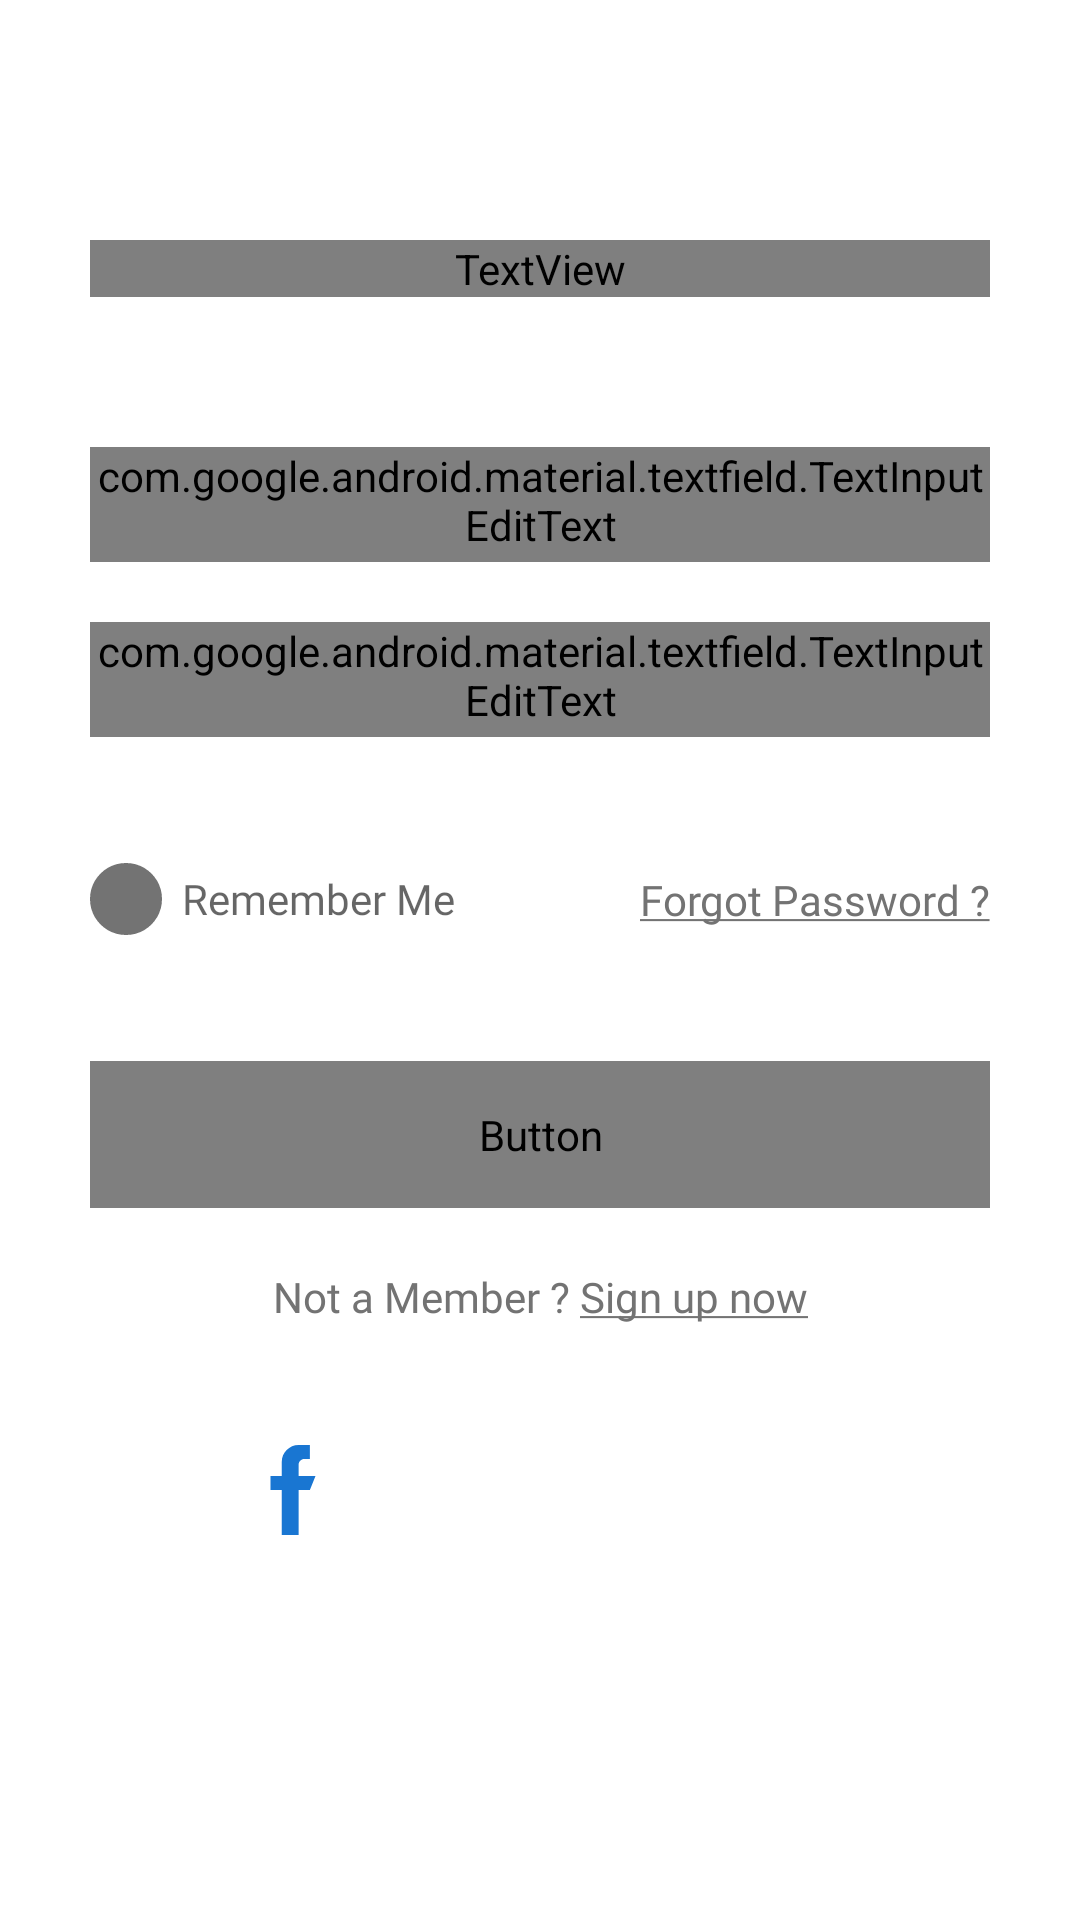

This screen was rendered from an Android layout file. Write that file and the resources it references.
<!-- AndroidManifest.xml: application theme AppTheme -->
<!-- res/layout/fragment_login.xml -->
<?xml version="1.0" encoding="utf-8"?>
<layout
    xmlns:android="http://schemas.android.com/apk/res/android"
    xmlns:app="http://schemas.android.com/apk/res-auto"
    xmlns:tools="http://schemas.android.com/tools"
    >

    <data>
        <variable
            name="loginViewModel"
            type="com.jsp.freshcartshop.viewmodel.LoginViewModel"/>
    </data>

    <androidx.coordinatorlayout.widget.CoordinatorLayout
        android:id="@+id/signIn"
        android:layout_width="match_parent"
        android:layout_height="match_parent"
        tools:context=".view.LoginActivity"
        android:background="?attr/bcColor"
        >

        <ScrollView
            android:layout_width="match_parent"
            android:layout_height="match_parent"
            >

            <LinearLayout
                android:layout_width="match_parent"
                android:layout_height="wrap_content"
                android:orientation="vertical"
                android:padding="@dimen/padding_medium"
                >

                <TextView
                    android:id="@+id/welcomeLogo"
                    android:layout_width="match_parent"
                    android:layout_height="wrap_content"
                    android:layout_marginTop="50dp"
                    android:gravity="center_horizontal"
                    android:text="@string/app_name"
                    android:textColor="?attr/primaryColor"
                    android:fontFamily="@font/fortemt"
                    android:textSize="@dimen/extra_large_font"
                    />

                <com.google.android.material.textfield.TextInputLayout
                    android:id="@+id/inputUsername"
                    android:layout_width="match_parent"
                    android:layout_height="wrap_content"
                    android:layout_marginTop="50dp"
                    android:hint="@string/login_tip"
                    app:boxBackgroundColor="?attr/whiteColor"
                    app:boxStrokeColor="?attr/primaryColor"
                    android:fontFamily="@font/poppins_medium"
                    >

                    <com.google.android.material.textfield.TextInputEditText
                        android:id="@+id/etLogin"
                        android:layout_width="match_parent"
                        android:layout_height="wrap_content"
                        android:gravity="center"
                        android:inputType="text"
                        android:textSize="@dimen/large_font"
                        android:textColor="?attr/grayColor"
                        app:boxStrokeColor="?attr/primaryColor"
                        android:background="?attr/bcColor"
                        android:fontFamily="@font/poppins_medium"
                        android:paddingBottom="@dimen/padding_extra_small"
                        android:text="@={loginViewModel.login}"
                        />

                </com.google.android.material.textfield.TextInputLayout>

                <com.google.android.material.textfield.TextInputLayout
                    android:id="@+id/inputPassword"
                    android:layout_width="match_parent"
                    android:layout_height="wrap_content"
                    android:hint="@string/password_tip"
                    app:boxBackgroundColor="?attr/whiteColor"
                    app:boxStrokeColor="?attr/primaryColor"
                    android:fontFamily="@font/poppins_medium"
                    >

                    <com.google.android.material.textfield.TextInputEditText
                        android:id="@+id/etPassword"
                        android:layout_width="match_parent"
                        android:layout_height="wrap_content"
                        android:gravity="center"
                        android:layout_marginTop="@dimen/padding_small"
                        android:paddingBottom="@dimen/padding_extra_small"
                        android:inputType="textPassword"
                        android:textSize="@dimen/large_font"
                        android:textColor="?attr/grayColor"
                        app:boxStrokeColor="?attr/primaryColor"
                        android:background="?attr/bcColor"
                        android:fontFamily="@font/poppins_medium"
                        android:text="@={loginViewModel.password}"
                        />

                </com.google.android.material.textfield.TextInputLayout>

                <androidx.constraintlayout.widget.ConstraintLayout
                    android:layout_width="match_parent"
                    android:layout_height="wrap_content"
                    android:orientation="horizontal"
                    android:layout_marginTop="30dp"
                    >

                    <CheckBox
                        android:id="@+id/cbRememberMe"
                        android:layout_width="wrap_content"
                        android:layout_height="wrap_content"
                        app:layout_constraintBottom_toBottomOf="parent"
                        app:layout_constraintStart_toStartOf="parent"
                        app:layout_constraintTop_toTopOf="parent"
                        style="@style/SmallLoginTextViews"
                        android:button="@drawable/checkbox_selector"
                        android:hint="@string/remember_me"
                        />

                    <TextView
                        android:id="@+id/tvForgotPassword"
                        android:layout_width="wrap_content"
                        android:layout_height="wrap_content"
                        app:layout_constraintBottom_toBottomOf="parent"
                        app:layout_constraintEnd_toEndOf="parent"
                        app:layout_constraintTop_toTopOf="parent"
                        android:text="@string/forgot_password"
                        style="@style/SmallLoginTextViews"
                        android:fontFamily="@font/poppins_medium"
                        />

                </androidx.constraintlayout.widget.ConstraintLayout>

                <Button
                    android:id="@+id/signInButton"
                    android:layout_width="match_parent"
                    android:layout_height="wrap_content"
                    android:layout_marginTop="@dimen/padding_medium"
                    android:backgroundTint="?attr/primaryColor"
                    android:fontFamily="@font/poppins_medium"
                    android:paddingTop="@dimen/big_button_padding"
                    android:paddingBottom="@dimen/big_button_padding"
                    android:text="@string/sign_in"
                    android:textAppearance="@style/TabTextAppearance"
                    android:textColor="?attr/whiteColor"
                    android:textSize="@dimen/large_font"
                    app:cornerRadius="?attr/actionBarSize"
                    />

                <TextView
                    android:id="@+id/tvNotMember"
                    android:layout_width="match_parent"
                    android:layout_height="wrap_content"
                    android:layout_marginTop="@dimen/padding_small"
                    android:text="@string/not_member"
                    style="@style/SmallLoginTextViews"
                    android:gravity="center"
                    />

                <androidx.constraintlayout.widget.ConstraintLayout
                    android:layout_width="match_parent"
                    android:layout_height="wrap_content"
                    android:paddingLeft="@dimen/padding_small"
                    android:paddingRight="@dimen/padding_small"
                    android:layout_marginTop="@dimen/padding_small"
                    >

                    <ImageView
                        android:id="@+id/facebookImageView"
                        app:layout_constraintBottom_toBottomOf="parent"
                        app:layout_constraintEnd_toStartOf="@+id/instagramImageView"
                        app:layout_constraintStart_toStartOf="parent"
                        app:layout_constraintTop_toTopOf="parent"
                        android:padding="@dimen/padding_small"
                        style="@style/SocialNetworkIconLogin"
                        android:background="@drawable/rounded_shape"
                        android:src="@drawable/ic_facebook"
                        />

                    <ImageView
                        android:id="@+id/instagramImageView"
                        app:layout_constraintBottom_toBottomOf="parent"
                        app:layout_constraintEnd_toEndOf="parent"
                        app:layout_constraintStart_toStartOf="parent"
                        app:layout_constraintTop_toTopOf="parent"
                        android:padding="@dimen/padding_small"
                        style="@style/SocialNetworkIconLogin"
                        android:background="@drawable/rounded_shape"
                        android:src="@drawable/ic_instagram"
                        />

                    <ImageView
                        android:id="@+id/twitterImageView"
                        app:layout_constraintBottom_toBottomOf="parent"
                        app:layout_constraintEnd_toEndOf="parent"
                        app:layout_constraintStart_toEndOf="@+id/instagramImageView"
                        app:layout_constraintTop_toTopOf="parent"
                        android:padding="@dimen/padding_small"
                        style="@style/SocialNetworkIconLogin"
                        android:background="@drawable/rounded_shape"
                        android:src="@drawable/ic_twitter"
                        />

                </androidx.constraintlayout.widget.ConstraintLayout>

            </LinearLayout>

        </ScrollView>

    </androidx.coordinatorlayout.widget.CoordinatorLayout>

</layout>
<!-- resources referenced by this layout -->
<resources>
  <dimen name="big_button_padding">15dp</dimen>
  <dimen name="extra_large_font">52sp</dimen>
  <dimen name="large_font">22sp</dimen>
  <dimen name="padding_extra_small">3dp</dimen>
  <dimen name="padding_medium">30dp</dimen>
  <dimen name="padding_small">20dp</dimen>
  <!-- drawable checkbox_selector (drawable) -->
  <?xml version="1.0" encoding="utf-8"?>
  <selector xmlns:android="http://schemas.android.com/apk/res/android">
      <item
          android:drawable="@drawable/ic_checked_circle"
          android:state_checked="true"
          android:buttonTint="@color/colorPrimaryDark"
          />
      <item
          android:drawable="@drawable/ic_unchecked_circle"
          android:state_checked="false"
          />
  </selector>
  <!-- drawable ic_facebook (drawable) -->
  <vector xmlns:android="http://schemas.android.com/apk/res/android"
      android:width="30dp"
      android:height="30dp"
      android:viewportWidth="512"
      android:viewportHeight="512">
    <path
        android:pathData="M384,176h-96v-64c0,-17.664 14.336,-32 32,-32h32V0h-64l0,0c-53.024,0 -96,42.976 -96,96v80h-64v80h64v256h96V256h64L384,176z"
        android:fillColor="#1976D2"/>
  </vector>
  <!-- drawable rounded_shape (drawable) -->
  <?xml version="1.0" encoding="utf-8"?>
  <shape
      xmlns:android="http://schemas.android.com/apk/res/android"
      android:shape="rectangle"
      >
  
      <solid
          android:color="?attr/whiteColor"
          >
      </solid>
  
      <corners
          android:radius="?attr/actionBarSize"
          >
      </corners>
  
  </shape>
  <string name="app_name">Fresh Cart</string>
  <string name="forgot_password"><u>Forgot Password ?</u></string>
  <string name="login_tip">Username or Email</string>
  <string name="not_member">Not a Member ? <u>Sign up now</u></string>
  <string name="password_tip">Password</string>
  <string name="remember_me">  Remember Me</string>
  <string name="sign_in">Sign in</string>
  <style name="SmallLoginTextViews" parent="TextPoppinsMedium">
          <item name="android:textSize">@dimen/small_font</item>
          <item name="android:textColor">@color/colorGray</item>
      </style>
  <style name="SocialNetworkIconLogin">
          <item name="android:layout_width">70dp</item>
          <item name="android:layout_height">70dp</item>
          <item name="android:layout_gravity">center</item>
      </style>
  <style name="TabTextAppearance" parent="TextAppearance.Design.Tab">
          <item name="textAllCaps">false</item>
      </style>
  <style name="AppTheme" parent="Theme.MaterialComponents.Light.NoActionBar">
          <item name="colorPrimary">@color/colorPrimary</item>
          <item name="colorPrimaryDark">@color/colorPrimaryDark</item>
          <item name="backgroundColor">@color/colorBackground</item>
  
      </style>
  <!-- drawable ic_checked_circle (drawable) -->
  <vector xmlns:android="http://schemas.android.com/apk/res/android"
      android:width="28dp"
      android:height="28dp"
      android:viewportWidth="24"
      android:viewportHeight="24"
      android:tint="?attr/colorPrimary">
    <path
        android:fillColor="@color/colorPrimaryDark"
        android:pathData="M12,2C6.48,2 2,6.48 2,12s4.48,10 10,10 10,-4.48 10,-10S17.52,2 12,2zM10,17l-5,-5 1.41,-1.41L10,14.17l7.59,-7.59L19,8l-9,9z"/>
  </vector>
  <color name="colorPrimaryDark">#333333</color>
  <style name="TextPoppinsMedium">
          <item name="fontFamily">@font/poppins_medium</item>
      </style>
  <dimen name="small_font">14sp</dimen>
  <color name="colorGray">#737373</color>
  <color name="colorPrimary">#333333</color>
  <color name="colorBackground">#e1e1e1</color>
</resources>
